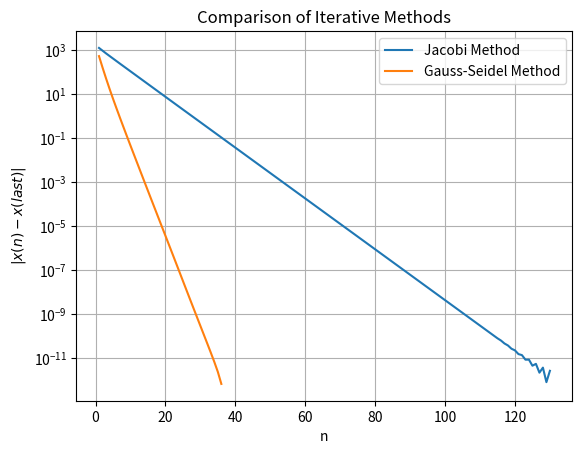

This figure's Python source:
import numpy as np
import copy
import random
import matplotlib.pyplot as plt

def jacobi_method(x, stop):
    result = []
    norm = 0
    while stop:
        y = x.copy()
        for i in range(n):
            if i == 0:
                x[i] = (b[i] - y[i+1] - 0.15*y[i+2]) / 3
            elif i == 1:
                x[i] = (b[i] - y[i-1] - y[i+1] - 0.15*y[i+2]) / 3
            elif i == n-2:
                x[i] = (b[i] - y[i-1] - 0.15*y[i-2] - y[i+1]) / 3
            elif i == n-1:
                x[i] = (b[i] - y[i-1] - 0.15*y[i-2]) / 3
            else:
                x[i] = (b[i] - y[i-1] - 0.15*y[i-2] - y[i+1] - 0.15*y[i+2]) / 3
        norm1 = np.sqrt(sum((a - b)**2 for a, b in zip(x, y)))
        result.append(copy.deepcopy(x))

        if abs(norm - norm1) < 1e-12:
            break
        norm = norm1
        stop = stop - 1

    print("Result obtained by the Jacobi method:")
    print(x)
    print()
    return result

def gauss_seidel(x, stop):
    result = []
    norm = 0
    while stop:
        y = x.copy()
        for i in range(n):
            if i == 0:
                x[i] = (b[i] - x[i+1] - 0.15*x[i+2]) / 3
            elif i == 1:
                x[i] = (b[i] - x[i-1] - y[i+1] - 0.15*y[i+2]) / 3
            elif i == n-2:
                x[i] = (b[i] - x[i-1] - 0.15*x[i-2] - y[i+1]) / 3
            elif i == n-1:
                x[i] = (b[i] - x[i-1] - 0.15*x[i-2]) / 3
            else:
                x[i] = (b[i] - x[i-1] - 0.15*x[i-2] - y[i+1] - 0.15*y[i+2]) / 3

        norm1 = np.sqrt(sum((a - b)**2 for a, b in zip(x, y)))
        result.append(copy.deepcopy(x))

        if abs(norm - norm1) < 1e-12:
            break
        norm = norm1
        stop = stop - 1

    print("Result obtained by the Gauss-Seidel method:")
    print(x)
    print()
    return result

n = 124
stop = 300
x = random.sample(range(300), 124)
b = list(range(1, n + 1))

result1 = jacobi_method(x.copy(), stop)
result2 = gauss_seidel(x.copy(), stop)

w1 = [np.sqrt(sum((a - b)**2 for a, b in zip(e, result1[-1]))) for e in result1[:-1]]
w2 = [np.sqrt(sum((a - b)**2 for a, b in zip(e, result2[-1]))) for e in result2[:-1]]

def plot_comparison(w1, w2):
    plt.grid(True)
    plt.xlabel('n')
    plt.ylabel("$|x(n) - x(last)|$")
    plt.yscale('log')
    plt.plot(range(1, len(w1) + 1), w1)
    plt.plot(range(1, len(w2) + 1), w2)
    plt.legend(['Jacobi Method', 'Gauss-Seidel Method'])
    plt.title('Comparison of Iterative Methods')
    plt.show()

plot_comparison(w1, w2)
